Run: headless pygame with SDL's dummy video driver; simulated clock (each Clock.tick advances the game by its frame time, no real sleeping); random seed 0; keys injected as events and as key.get_pressed() state; mouse plan: one left click at the window centre at the start of phase 2, then a move to the lower-right quarter at the start of phase 3; restart key R tapped at the start of phases 3 and 4.
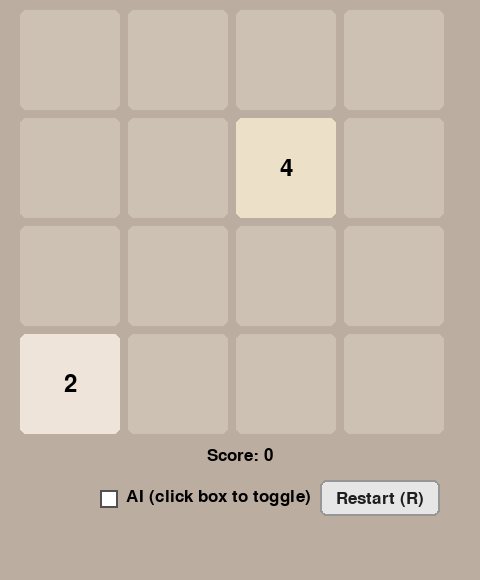
Frame 1 of 4 · flips 1–60 · no input
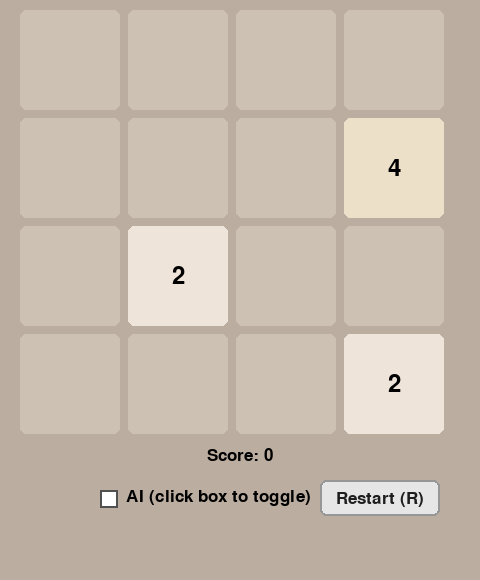
Frame 2 of 4 · flips 61–180 · clicked the window centre · tapped SPACE, RETURN · held RIGHT (→), D
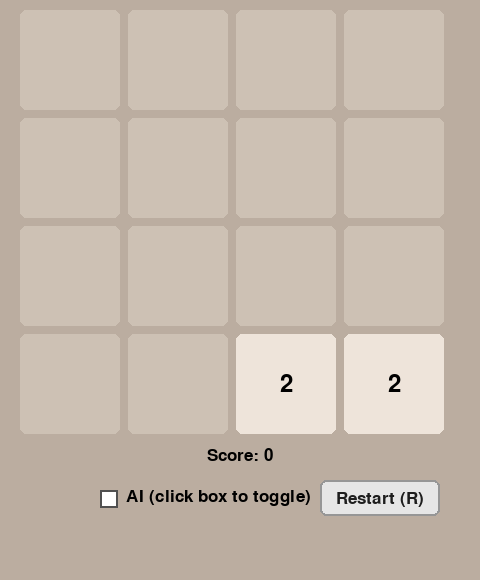
Frame 3 of 4 · flips 181–300 · moved the mouse to the lower-right quarter · tapped R · held DOWN (↓), S
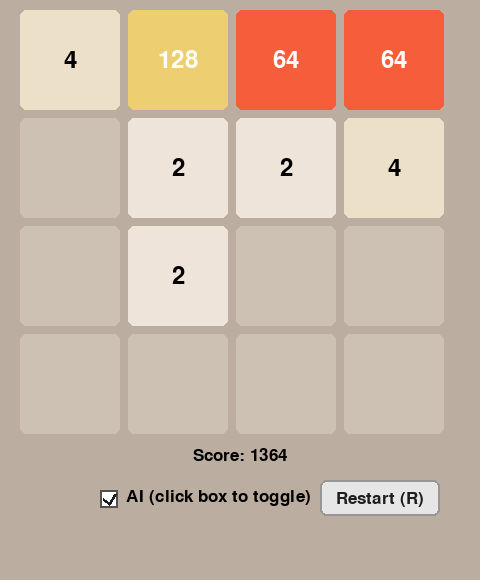
Frame 4 of 4 · flips 301–420 · tapped R · held LEFT (←), A, UP (↑), W

The pygame program that drew these frames:

"""
AI Driven Game Suite

Game: 2048
Description:
A Python implementation of the classic 2048 game with an optional
Expectimax-based AI agent.

Technologies:
- Python
- Pygame
"""

import pygame
import random
import sys
import copy
import math
from functools import lru_cache

SIZE = 4
TILE_SIZE = 100
MARGIN = 8
BOTTOM_AREA = 140
BOARD_PIXELS = SIZE * TILE_SIZE + (SIZE + 1) * MARGIN
WINDOW_W = BOARD_PIXELS + 40
WINDOW_H = BOARD_PIXELS + BOTTOM_AREA
WINDOW = (WINDOW_W, WINDOW_H)

# Tile colors
COLORS = {
    0:(205,193,180), 2:(238,228,218), 4:(237,224,200),
    8:(242,177,121), 16:(245,149,99), 32:(246,124,95),
    64:(246,94,59), 128:(237,207,114), 256:(237,204,97),
    512:(237,200,80), 1024:(237,197,63), 2048:(237,194,46)
}

# Game logic
def spawn_tile(board):
    empty = [(r,c) for r in range(SIZE) for c in range(SIZE) if board[r][c]==0]
    if empty:
        r,c = random.choice(empty)
        board[r][c] = 4 if random.random() < 0.1 else 2

def compress(row):
    new = [x for x in row if x!=0]
    new += [0]*(SIZE-len(new))
    return new

def merge(row):
    score = 0
    for i in range(SIZE-1):
        if row[i] != 0 and row[i] == row[i+1]:
            row[i] *= 2
            row[i+1] = 0
            score += row[i]
    return row, score

def move_left(board):
    changed = False
    total_score = 0
    newb = []
    for r in range(SIZE):
        row = board[r][:]
        row = compress(row)
        row, s = merge(row)
        total_score += s
        row = compress(row)
        newb.append(row)
        if row != board[r]:
            changed = True
    return newb, changed, total_score

def rotate(board):
    return [list(row) for row in zip(*board[::-1])]

def move(board, dir):  # 0:left 1:up 2:right 3:down
    b = copy.deepcopy(board)
    for _ in range(dir):
        b = rotate(b)
    newb, changed, sc = move_left(b)
    for _ in range((4 - dir) % 4):
        newb = rotate(newb)
    return newb, changed, sc

def any_moves(board):
    for d in range(4):
        b, c, _ = move(board, d)
        if c:
            return True
    return False

# Board conversion utilities
def board_to_tuple(board):
    return tuple(v for row in board for v in row)

def tuple_to_board(tup):
    it = iter(tup)
    return [[next(it) for _ in range(SIZE)] for _ in range(SIZE)]

def get_available_moves_from_tuple(board_tup):
    board = tuple_to_board(board_tup)
    moves = []
    for d in range(4):
        bnext, changed, sc = move(board, d)
        if changed:
            moves.append((d, board_to_tuple(bnext)))
    return moves

def get_empty_cells_from_tuple(board_tup):
    board = tuple_to_board(board_tup)
    return [(r,c) for r in range(SIZE) for c in range(SIZE) if board[r][c] == 0]

# Heuristic evaluation
def heuristic_board(board):
    # Heuristic weights
    W_EMPTIES = 2700.0
    W_MONOTONICITY = 47.0
    W_SMOOTHNESS = -0.12
    W_MAX_CORNER = 1000.0

    empties = sum(1 for r in range(SIZE) for c in range(SIZE) if board[r][c] == 0)

    # smoothness: sum of absolute log differences between neighbors (lower is better)
    smoothness = 0.0
    for r in range(SIZE):
        for c in range(SIZE):
            v = board[r][c]
            if v == 0: continue
            if c+1 < SIZE and board[r][c+1] != 0:
                smoothness += abs(math.log2(v) - math.log2(board[r][c+1]))
            if r+1 < SIZE and board[r+1][c] != 0:
                smoothness += abs(math.log2(v) - math.log2(board[r+1][c]))

    # monotonicity: reward monotone rows/cols
    def monotonicity_1d(line):
        score_inc = 0.0
        for i in range(len(line)-1):
            a = line[i]
            b = line[i+1]
            if a == 0 or b == 0:
                continue
            score_inc += (math.log2(a) - math.log2(b))
        return score_inc

    mono = 0.0
    for r in range(SIZE):
        row = [board[r][c] for c in range(SIZE)]
        mono += max(monotonicity_1d(row), monotonicity_1d(row[::-1]))
    for c in range(SIZE):
        col = [board[r][c] for r in range(SIZE)]
        mono += max(monotonicity_1d(col), monotonicity_1d(col[::-1]))

    # Reward keeping the largest tile in a corner
    max_tile = max(v for row in board for v in row)
    corners = [board[0][0], board[0][SIZE-1], board[SIZE-1][0], board[SIZE-1][SIZE-1]]
    max_in_corner = 1.0 if max_tile in corners else 0.0

    score = (W_EMPTIES * empties) + (W_MONOTONICITY * mono) + (W_SMOOTHNESS * smoothness) + (W_MAX_CORNER * max_in_corner)
    return score

# Expectimax AI
# Depth param you can tune: 3 recommended (balanced)
EXPECTIMAX_DEPTH = 3

@lru_cache(maxsize=200000)
def expectimax_value(board_tup, depth, is_player):
    # board_tup is tuple(length=SIZE*SIZE)
    board = tuple_to_board(board_tup)

    # terminal or leaf
    if depth == 0 or not any_moves(board):
        return heuristic_board(board)

    if is_player:
        # max node
        best = -float('inf')
        for d, child_tup in get_available_moves_from_tuple(board_tup):
            val = expectimax_value(child_tup, depth-1, False)
            if val > best:
                best = val
        return best if best != -float('inf') else heuristic_board(board)
    else:
        # chance node: average over empty cells spawn (2 w/0.9, 4 w/0.1)
        empties = get_empty_cells_from_tuple(board_tup)
        if not empties:
            return heuristic_board(board)
        total = 0.0
        p2 = 0.9
        p4 = 0.1
        # Evaluate all possible tile spawns
        for (r,c) in empties:
            b_list = tuple_to_board(board_tup)
            b_list[r][c] = 2
            v2 = expectimax_value(board_to_tuple(b_list), depth-1, True)
            b_list[r][c] = 4
            v4 = expectimax_value(board_to_tuple(b_list), depth-1, True)
            total += (p2 * v2 + p4 * v4)
        return total / len(empties)

def expectimax_ai(board, depth=EXPECTIMAX_DEPTH):
    board_tup = board_to_tuple(board)
    best_dir = None
    best_val = -float('inf')
    # iterate over available moves
    for d, child_tup in get_available_moves_from_tuple(board_tup):
        val = expectimax_value(child_tup, depth-1, False)
        if val > best_val:
            best_val = val
            best_dir = d
    return best_dir

# Rendering
def draw_board(screen, board, font, rect):
    screen.fill((187,173,160))
    bx,by = rect.left, rect.top
    for r in range(SIZE):
        for c in range(SIZE):
            v = board[r][c]
            x = bx + c*(TILE_SIZE+MARGIN)
            y = by + r*(TILE_SIZE+MARGIN)
            color = COLORS.get(v, (60,58,50))
            pygame.draw.rect(screen, color, (x,y,TILE_SIZE,TILE_SIZE), border_radius=6)
            if v:
                tile_font = pygame.font.SysFont(None, 36 if v < 1024 else 28)
                txt = tile_font.render(str(v), True, (0,0,0) if v<8 else (255,255,255))
                tw,th = txt.get_size()
                screen.blit(txt, (x + TILE_SIZE//2 - tw//2, y + TILE_SIZE//2 - th//2))

# Main game loop
def main():
    pygame.init()
    screen = pygame.display.set_mode(WINDOW)
    pygame.display.set_caption("2048 - Expectimax AI (depth=3)")
    font = pygame.font.SysFont(None, 26)
    score_font = pygame.font.SysFont(None, 26)  # plain
    clock = pygame.time.Clock()

    board_rect = pygame.Rect(20, 10, BOARD_PIXELS, BOARD_PIXELS)
    cx = WINDOW_W // 2

    board = [[0]*SIZE for _ in range(SIZE)]
    spawn_tile(board); spawn_tile(board)
    ai_enabled = False
    total_score = 0

    score_y = BOARD_PIXELS + 15
    checkbox_rect = pygame.Rect(cx-140, BOARD_PIXELS+50, 18, 18)
    label_pos = (checkbox_rect.right + 8, checkbox_rect.top - 2)
    restart_rect = pygame.Rect(cx+80, BOARD_PIXELS+40, 120, 36)

    drag_start = None
    drag_end = None
    drag_threshold = 30

    running = True
    while running:
        clock.tick(60)
        for ev in pygame.event.get():
            if ev.type == pygame.QUIT:
                running = False

            if ev.type == pygame.KEYDOWN:
                if ev.key == pygame.K_a:
                    ai_enabled = not ai_enabled
                if not ai_enabled:
                    if ev.key == pygame.K_LEFT:
                        b, changed, sc = move(board, 0)
                        if changed:
                            board = b; spawn_tile(board); total_score += sc
                    if ev.key == pygame.K_RIGHT:
                        b, changed, sc = move(board, 2)
                        if changed:
                            board = b; spawn_tile(board); total_score += sc
                    if ev.key == pygame.K_UP:
                        b, changed, sc = move(board, 1)
                        if changed:
                            board = b; spawn_tile(board); total_score += sc
                    if ev.key == pygame.K_DOWN:
                        b, changed, sc = move(board, 3)
                        if changed:
                            board = b; spawn_tile(board); total_score += sc
                if ev.key == pygame.K_r:
                    board = [[0]*SIZE for _ in range(SIZE)]; spawn_tile(board); spawn_tile(board); total_score = 0
                    expectimax_value.cache_clear()  # clear cache on restart

            if ev.type == pygame.MOUSEBUTTONDOWN and ev.button == 1:
                mx,my = ev.pos
                if checkbox_rect.collidepoint((mx,my)):
                    ai_enabled = not ai_enabled
                elif restart_rect.collidepoint((mx,my)):
                    board = [[0]*SIZE for _ in range(SIZE)]; spawn_tile(board); spawn_tile(board); total_score = 0
                    expectimax_value.cache_clear()
                elif board_rect.collidepoint((mx,my)):
                    drag_start = ev.pos
                    drag_end = None

            if ev.type == pygame.MOUSEMOTION:
                if drag_start is not None:
                    drag_end = ev.pos

            if ev.type == pygame.MOUSEBUTTONUP and ev.button == 1:
                if drag_start is not None and drag_end is not None and not ai_enabled:
                    sx,sy = drag_start
                    ex,ey = drag_end
                    dx = ex - sx
                    dy = ey - sy
                    if abs(dx) < drag_threshold and abs(dy) < drag_threshold:
                        pass
                    else:
                        if abs(dx) > abs(dy):
                            d = 2 if dx > 0 else 0
                        else:
                            d = 3 if dy > 0 else 1
                        b, changed, sc = move(board, d)
                        if changed:
                            board = b; spawn_tile(board); total_score += sc
                drag_start = None
                drag_end = None

        # AI turn (Expectimax)
        if ai_enabled:
            # Determine the best move
            try:
                d = expectimax_ai(board, depth=EXPECTIMAX_DEPTH)
            except RecursionError:
                d = None
            if d is None:
                ai_enabled = False
            else:
                b, changed, sc = move(board, d)
                if changed:
                    board = b; spawn_tile(board); total_score += sc

        
        draw_board(screen, board, font, board_rect)

        
        stxt = score_font.render(f"Score: {total_score}", True, (0,0,0))
        screen.blit(stxt, stxt.get_rect(center=(cx, score_y)))

        
        pygame.draw.rect(screen, (255,255,255), checkbox_rect)
        pygame.draw.rect(screen, (80,80,80), checkbox_rect, 2)
        if ai_enabled:
            pygame.draw.line(screen, (30,30,30), (checkbox_rect.left+3, checkbox_rect.centery), (checkbox_rect.centerx, checkbox_rect.bottom-4), 3)
            pygame.draw.line(screen, (30,30,30), (checkbox_rect.centerx, checkbox_rect.bottom-4), (checkbox_rect.right-3, checkbox_rect.top+4), 3)
        label = font.render("AI (click box to toggle)", True, (0,0,0))
        screen.blit(label, label_pos)

        
        pygame.draw.rect(screen, (230,230,230), restart_rect, border_radius=6)
        pygame.draw.rect(screen, (150,150,150), restart_rect, 2, border_radius=6)
        rt = font.render("Restart (R)", True, (30,30,30))
        screen.blit(rt, rt.get_rect(center=restart_rect.center))

        # Game over message
        if not any_moves(board):
            over = font.render("GAME OVER - Press R to restart", True, (180,30,30))
            screen.blit(over, over.get_rect(center=(cx, BOARD_PIXELS + 95)))

        # Drag indicator
        if drag_start and drag_end:
            pygame.draw.line(screen, (60,60,60), drag_start, drag_end, 3)
            pygame.draw.circle(screen, (60,60,60), drag_end, 5)

        pygame.display.flip()

    pygame.quit()

if __name__ == "__main__":
    main()
